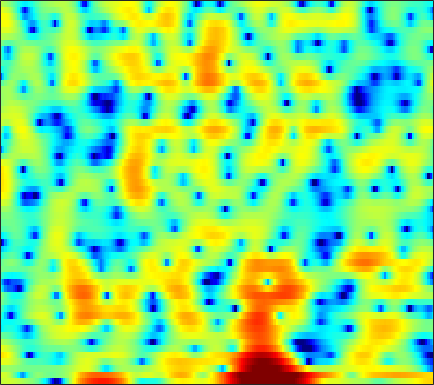

The data file committed next to this chart (first rows):
2.5308, 2.8621, 3.1472, 3.2761, 3.2778, 3.1715, 2.9702, 2.7704, 2.4525, 2.1063, 1.7549, 1.4999, 1.1642, 0.80135, 0.48932, -0.015281, -0.6809, -1.3237, -2.3999, -3.7537, -5.4469, -7.0148, -9.6451, -13.002
3.463, 3.439, 3.2, 2.686, 2.092, 0.9518, -0.6817, -2.322, -5.236, -8.81, -9.934, -7.842, -4.738, -2.488, -1.304, -0.2491, 0.3316, 0.5133, 0.4825, 0.2084, -0.2058, -0.5189, -0.8133, -0.8918
0.3899, 0.724, 0.9823, 1.051, 0.9995, 0.8312, 0.5793, 0.3569, 0.06078, -0.2009, -0.4054, -0.5107, -0.5904, -0.6182, -0.6152, -0.5953, -0.5615, -0.539, -0.5121, -0.5036, -0.502, -0.5029, -0.5001, -0.483
4.325, 4.311, 4.178, 3.904, 3.605, 3.087, 2.44, 1.879, 1.069, 0.2328, -0.587, -1.144, -1.751, -2.163, -2.339, -2.416, -2.375, -2.331, -2.335, -2.461, -2.736, -3.05, -3.619, -4.338
6.557, 6.257, 5.741, 5.075, 4.465, 3.484, 2.286, 1.219, -0.4721, -2.584, -5.385, -8.254, -14.41, -27.33, -16.4, -10.03, -6.784, -5.241, -3.943, -3.234, -2.958, -2.986, -3.288, -3.898
4.495, 4.137, 3.597, 2.989, 2.488, 1.755, 0.946, 0.2866, -0.6484, -1.617, -2.525, -3.089, -3.614, -3.835, -3.798, -3.56, -3.193, -2.852, -2.365, -1.882, -1.453, -1.202, -0.9837, -0.8962
2.06, 1.73, 1.266, 0.7638, 0.3634, -0.2031, -0.8035, -1.27, -1.874, -2.418, -2.84, -3.041, -3.153, -3.083, -2.922, -2.59, -2.161, -1.789, -1.251, -0.69, -0.1528, 0.2058, 0.6136, 0.9486
-1.027, -1.165, -1.386, -1.705, -2.035, -2.598, -3.303, -3.931, -4.91, -6.037, -7.218, -7.96, -8.326, -7.726, -6.783, -5.237, -3.65, -2.551, -1.267, -0.2018, 0.6618, 1.21, 1.844, 2.404
-6.171, -5.257, -4.487, -4.129, -4.072, -4.24, -4.702, -5.27, -6.395, -8.075, -10.58, -13.04, -15.4, -12.76, -9.648, -6.293, -3.749, -2.246, -0.6639, 0.5429, 1.448, 1.982, 2.541, 2.961
-5.436, -5.307, -5.304, -5.316, -5.276, -5.136, -4.904, -4.686, -4.364, -3.964, -3.489, -3.124, -2.589, -1.911, -1.227, -0.1665, 0.87, 1.524, 2.198, 2.678, 2.978, 3.075, 2.965, 2.529
-3.275, -4.944, -7.889, -12.37, -17.28, -16.41, -10.55, -7.638, -4.912, -2.926, -1.386, -0.4581, 0.5738, 1.472, 2.06, 2.741, 3.301, 3.609, 3.865, 3.94, 3.792, 3.501, 2.804, 1.674
-1.865, -3.127, -4.917, -6.443, -7.05, -7.095, -6.494, -5.675, -4.3, -2.961, -1.849, -1.131, -0.2434, 0.6131, 1.152, 1.68, 2.027, 2.214, 2.393, 2.409, 2.204, 1.915, 1.461, 1.04
-0.006429, -0.8928, -1.945, -2.808, -3.292, -3.686, -3.742, -3.581, -3.181, -2.603, -1.914, -1.322, -0.5201, 0.211, 0.6835, 1.222, 1.608, 1.785, 1.84, 1.675, 1.332, 0.9707, 0.3891, -0.2429
0.5789, -0.546, -1.897, -3.127, -3.934, -4.694, -4.997, -4.992, -4.77, -4.144, -3.033, -1.989, -0.5585, 0.6121, 1.329, 2.192, 2.872, 3.174, 3.222, 2.944, 2.396, 1.718, 0.173, -2.408
-4.614, -7.257, -10.54, -12.18, -12.27, -12.32, -13.5, -15.53, -19.6, -17.12, -10.86, -7.502, -4.301, -1.924, -0.5042, 0.9377, 1.919, 2.422, 2.82, 2.942, 2.714, 2.349, 1.678, 0.848
-7.57, -10.47, -14.08, -15.33, -14.12, -12.78, -12.62, -12.51, -11.97, -10.99, -8.882, -7.051, -4.943, -3.245, -2.041, -0.7327, 0.1701, 0.6565, 1.203, 1.547, 1.64, 1.644, 1.733, 1.835
-2.709, -3.626, -4.553, -5.08, -5.368, -5.588, -5.41, -5.245, -5.026, -4.524, -3.786, -3.266, -2.496, -1.59, -1.011, -0.4199, 0.1348, 0.471, 0.717, 0.7379, 0.7323, 0.6766, 0.4959, 0.4187
-0.2016, -0.423, -0.5572, -0.6173, -0.7625, -0.9333, -0.9042, -0.9834, -1.199, -1.204, -1.15, -1.182, -1.044, -0.5551, -0.2313, 0.07717, 0.4991, 0.77, 0.774, 0.402, -0.1667, -0.9476, -2.793, -5.122
-1.384, -0.6226, -0.01523, 0.2641, 0.4245, 0.45, 0.06639, -0.2987, -0.8767, -1.853, -3.115, -3.883, -4.567, -4.553, -3.819, -2.208, -0.8724, -0.1726, 0.5167, 0.8323, 0.3839, -0.2532, -1.448, -3.501
-4.332, -3.371, -2.477, -1.948, -1.619, -1.449, -1.795, -2.189, -3.112, -4.861, -7.419, -10.2, -17.61, -15.96, -11.05, -6.44, -3.474, -2.039, -0.5661, 0.541, 1.07, 1.368, 1.75, 1.869
-7.584, -7.129, -6.101, -4.819, -4.124, -3.508, -3.022, -3.034, -3.419, -3.907, -4.715, -5.292, -5.571, -5.685, -5.208, -4.067, -3.011, -2.056, -0.8139, 0.1383, 1.164, 1.8, 2.398, 3.038
-25.39, -15.38, -9.875, -6.598, -5.03, -3.717, -2.791, -2.495, -2.404, -2.533, -3.014, -3.423, -3.887, -4.492, -4.673, -4.542, -4.082, -3.305, -1.944, -0.6324, 0.7486, 1.683, 2.619, 3.441
-6.168, -5.844, -4.703, -3.517, -2.782, -1.894, -1.498, -1.345, -1.365, -1.837, -2.532, -3.401, -5.07, -7.231, -9.828, -14.64, -14.31, -10.16, -5.911, -2.7, -0.3783, 0.889, 2.363, 3.357
-2.022, -1.86, -1.561, -1.258, -1.058, -0.8688, -0.8385, -0.9163, -1.222, -1.723, -2.451, -3.179, -4.421, -5.937, -7.151, -8.324, -8.122, -6.891, -4.716, -2.588, -0.7705, 0.3604, 1.599, 2.533
-1.21, -0.9504, -0.7466, -0.6373, -0.5873, -0.6989, -0.8219, -1.02, -1.396, -1.777, -2.312, -2.641, -3.12, -3.549, -3.656, -3.76, -3.419, -3.008, -2.26, -1.28, -0.4036, 0.3354, 1.148, 1.828
-0.4939, -0.23, -0.07187, -0.08173, -0.1916, -0.4756, -0.8608, -1.223, -1.717, -2.246, -2.749, -3.048, -3.335, -3.456, -3.428, -3.247, -2.834, -2.435, -1.789, -1.044, -0.2866, 0.2878, 1.002, 1.625
1.123, 1.261, 1.256, 0.9895, 0.5999, -0.0351, -0.9783, -1.719, -2.81, -3.93, -4.781, -5.376, -5.748, -5.765, -5.699, -5.136, -4.507, -3.874, -2.84, -1.885, -0.757, -0.05002, 0.8259, 1.628
3.386, 3.387, 3.096, 2.462, 1.762, 0.461, -1.21, -2.819, -5.424, -8.399, -11.35, -12.55, -12.62, -11.93, -11.25, -10.53, -9.383, -8.086, -6.13, -4.042, -2.26, -1.079, 0.2442, 1.239
5.4, 5.282, 4.776, 3.941, 3.065, 1.464, -0.5336, -2.581, -5.815, -10.54, -15.87, -19.31, -16.69, -16.21, -16.46, -22.48, -30.55, -17.25, -10.65, -6.54, -3.835, -2.435, -0.8303, 0.0546
6.424, 6.216, 5.675, 4.846, 4.034, 2.696, 1.077, -0.2486, -2.251, -4.187, -5.935, -6.995, -8.139, -8.889, -9.465, -9.707, -9.404, -8.41, -6.668, -4.896, -3.525, -2.731, -2.149, -1.92
6.525, 6.242, 5.705, 4.861, 4.114, 2.905, 1.567, 0.4935, -0.9293, -2.217, -3.296, -3.818, -4.432, -4.567, -4.669, -4.34, -4.115, -3.682, -3.317, -2.792, -2.72, -2.608, -3.147, -3.878
6.5, 6.192, 5.523, 4.63, 3.745, 2.377, 0.6671, -0.7567, -2.746, -4.621, -5.762, -5.853, -5.082, -4.191, -3.39, -2.693, -1.974, -1.698, -1.377, -1.416, -1.536, -1.953, -2.534, -3.631
6.25, 5.922, 5.216, 4.379, 3.472, 2.065, 0.003008, -1.878, -5.657, -11.72, -27.45, -14.22, -7.396, -4.367, -2.652, -1.435, -0.4625, -0.2042, 0.07145, -0.1738, -0.4659, -1.069, -1.741, -2.829
4.327, 4.067, 3.766, 3.356, 2.984, 2.247, 1.329, 0.4253, -0.806, -1.977, -2.534, -2.351, -1.599, -0.594, 0.01227, 0.6953, 1.004, 1.103, 0.9056, 0.4671, -0.3453, -1.092, -2.485, -4.122
-1.175, -0.7417, 0.2112, 0.9206, 1.413, 1.732, 1.954, 1.942, 1.922, 1.847, 1.855, 1.912, 2.006, 2.18, 2.187, 2.246, 2.014, 1.821, 1.227, 0.5007, -0.6027, -1.59, -3.341, -5.638
-11.41, -7.01, -3.768, -1.661, -0.601, 0.5971, 1.399, 1.949, 2.425, 2.818, 3.052, 3.138, 3.182, 3.062, 2.969, 2.625, 2.258, 1.794, 1.14, 0.2494, -0.7978, -1.7, -3.092, -4.537
-4.572, -4.42, -3.755, -2.661, -1.745, -0.405, 0.7942, 1.619, 2.463, 3.077, 3.417, 3.533, 3.514, 3.275, 3.028, 2.5, 1.91, 1.361, 0.6299, -0.223, -1.157, -1.857, -2.932, -3.975
-3.214, -5.396, -7.824, -6.852, -4.434, -1.453, 0.9044, 2.124, 3.373, 4.062, 4.41, 4.427, 4.137, 3.641, 3, 2.182, 1.105, 0.4319, -0.5302, -1.35, -1.977, -2.626, -3.261, -4.295
-0.3334, -2.619, -5.249, -4.438, -2.197, 0.6016, 2.662, 3.737, 4.718, 5.18, 5.195, 4.903, 4.13, 2.899, 1.684, -0.3445, -2.587, -4.233, -5.687, -5.932, -5.699, -5.604, -5.767, -6.247
2.938, 2.587, 2.268, 2.35, 2.699, 3.232, 3.813, 4.132, 4.364, 4.335, 3.907, 3.314, 2.196, 0.4426, -1.216, -4.432, -9.31, -15, -23.06, -14.52, -11.24, -10.17, -10.43, -11.3
2.873, 3.034, 3.206, 3.386, 3.552, 3.694, 3.793, 3.818, 3.659, 3.367, 2.819, 2.239, 1.26, -0.06023, -1.233, -2.992, -4.967, -6.233, -7.55, -8.3, -8.695, -9.057, -10.3, -12.2
1.637, 2.094, 2.631, 2.989, 3.122, 3.264, 3.245, 3.163, 2.966, 2.606, 2.169, 1.803, 1.12, 0.3995, -0.213, -1.121, -1.935, -2.608, -3.433, -4.08, -4.775, -5.408, -6.027, -6.814
0.6104, 1.231, 1.823, 2.174, 2.294, 2.316, 2.184, 1.98, 1.692, 1.341, 1.001, 0.7609, 0.4718, 0.2072, 0.01603, -0.2842, -0.6191, -0.8789, -1.257, -1.653, -2.061, -2.373, -2.699, -2.949
0.6933, 1.153, 1.475, 1.617, 1.623, 1.326, 0.8412, 0.3579, -0.4581, -1.163, -1.639, -1.792, -1.479, -1.038, -0.6914, -0.2526, -0.07689, -0.0164, -0.06241, -0.3098, -0.5993, -0.7207, -1.026, -1.126
1.004, 1.212, 1.473, 1.57, 1.455, 1.004, 0.05511, -1.051, -3.285, -6.635, -10.16, -9.481, -5.876, -2.904, -1.4, -0.05731, 0.7129, 0.9328, 0.8769, 0.516, -0.09788, -0.6875, -1.38, -1.775
-1.874, -1.233, -0.05717, 0.803, 1.109, 1.212, 0.7321, -0.1077, -1.735, -3.876, -5.738, -5.534, -3.241, -0.94, 0.2617, 1.352, 1.925, 1.95, 1.527, 0.6219, -0.9015, -2.805, -6.198, -11.19
-12.25, -7.38, -3.818, -1.705, -0.6653, 0.1335, 0.5139, 0.6279, 0.546, 0.389, 0.3766, 0.5483, 0.8588, 1.259, 1.579, 1.761, 1.636, 1.379, 0.7375, -0.3035, -1.796, -3.042, -4.964, -6.492
-4.796, -4.284, -3.289, -2.234, -1.514, -0.7292, -0.06428, 0.3841, 0.8354, 1.155, 1.448, 1.628, 1.749, 1.768, 1.727, 1.495, 1.029, 0.5432, -0.264, -1.259, -2.356, -3.049, -3.692, -3.846
-1.997, -2.417, -2.729, -2.585, -2.225, -1.473, -0.5728, 0.1236, 0.9253, 1.564, 2.059, 2.304, 2.47, 2.418, 2.254, 1.843, 1.169, 0.4569, -0.7331, -2.3, -4.202, -5.796, -7.59, -7.758
-2.496, -4.259, -6.75, -8.076, -7.063, -4.497, -2.207, -0.8283, 0.6513, 1.738, 2.4, 2.699, 2.951, 2.956, 2.744, 2.296, 1.633, 0.9544, -0.3664, -2.199, -4.696, -7.207, -12.55, -13.83
-2.57, -4.918, -8.94, -11.69, -9.644, -5.783, -2.959, -1.527, -0.08518, 0.8622, 1.452, 1.718, 1.837, 1.798, 1.678, 1.374, 0.9252, 0.5221, -0.1472, -0.9267, -1.772, -2.364, -2.811, -2.619
0.1118, -0.5709, -1.393, -1.83, -1.836, -1.425, -0.8715, -0.4936, -0.1589, -0.01722, 0.01261, -0.0715, -0.3434, -0.6601, -0.8086, -0.9774, -1.106, -1.217, -1.192, -1.14, -1.097, -1.126, -0.9077, -0.5237
2.26, 2.121, 1.938, 1.738, 1.6, 1.357, 1.044, 0.8071, 0.3033, -0.3637, -1.263, -2.085, -3.193, -4.289, -4.95, -5.205, -4.718, -4.102, -3.253, -2.513, -1.898, -1.472, -1.084, -0.724
3.597, 3.863, 4.01, 3.916, 3.7, 3.183, 2.469, 1.768, 0.6907, -0.634, -2.388, -4.069, -6.886, -10.97, -15.76, -18.25, -11.24, -8.031, -5.391, -3.777, -2.844, -2.409, -2.407, -2.663
4.484, 4.939, 5.116, 4.911, 4.507, 3.744, 2.687, 1.658, 0.08544, -1.724, -3.584, -4.885, -6.713, -8.456, -9.613, -9.555, -7.831, -6.06, -4.274, -3.087, -2.709, -3.063, -4.195, -6.749
4.955, 5.066, 4.905, 4.402, 3.791, 2.679, 1.133, -0.2804, -2.687, -5.665, -8.755, -10.16, -9.92, -8.4, -7.263, -5.759, -4.378, -3.342, -2.324, -1.649, -1.399, -1.605, -2.224, -3.297
4.169, 3.912, 3.446, 2.761, 2.115, 0.9055, -0.6927, -2.243, -4.867, -8.519, -13.47, -16.37, -13.41, -9.343, -7.053, -4.901, -3.295, -2.441, -1.425, -0.7175, -0.2151, 0.09643, 0.2355, 0.3051
2.278, 1.927, 1.398, 0.7783, 0.2255, -0.6447, -1.663, -2.503, -3.747, -4.959, -5.862, -6.158, -5.979, -5.185, -4.396, -3.294, -2.257, -1.585, -0.7659, -0.08406, 0.4444, 0.7863, 1.142, 1.436
